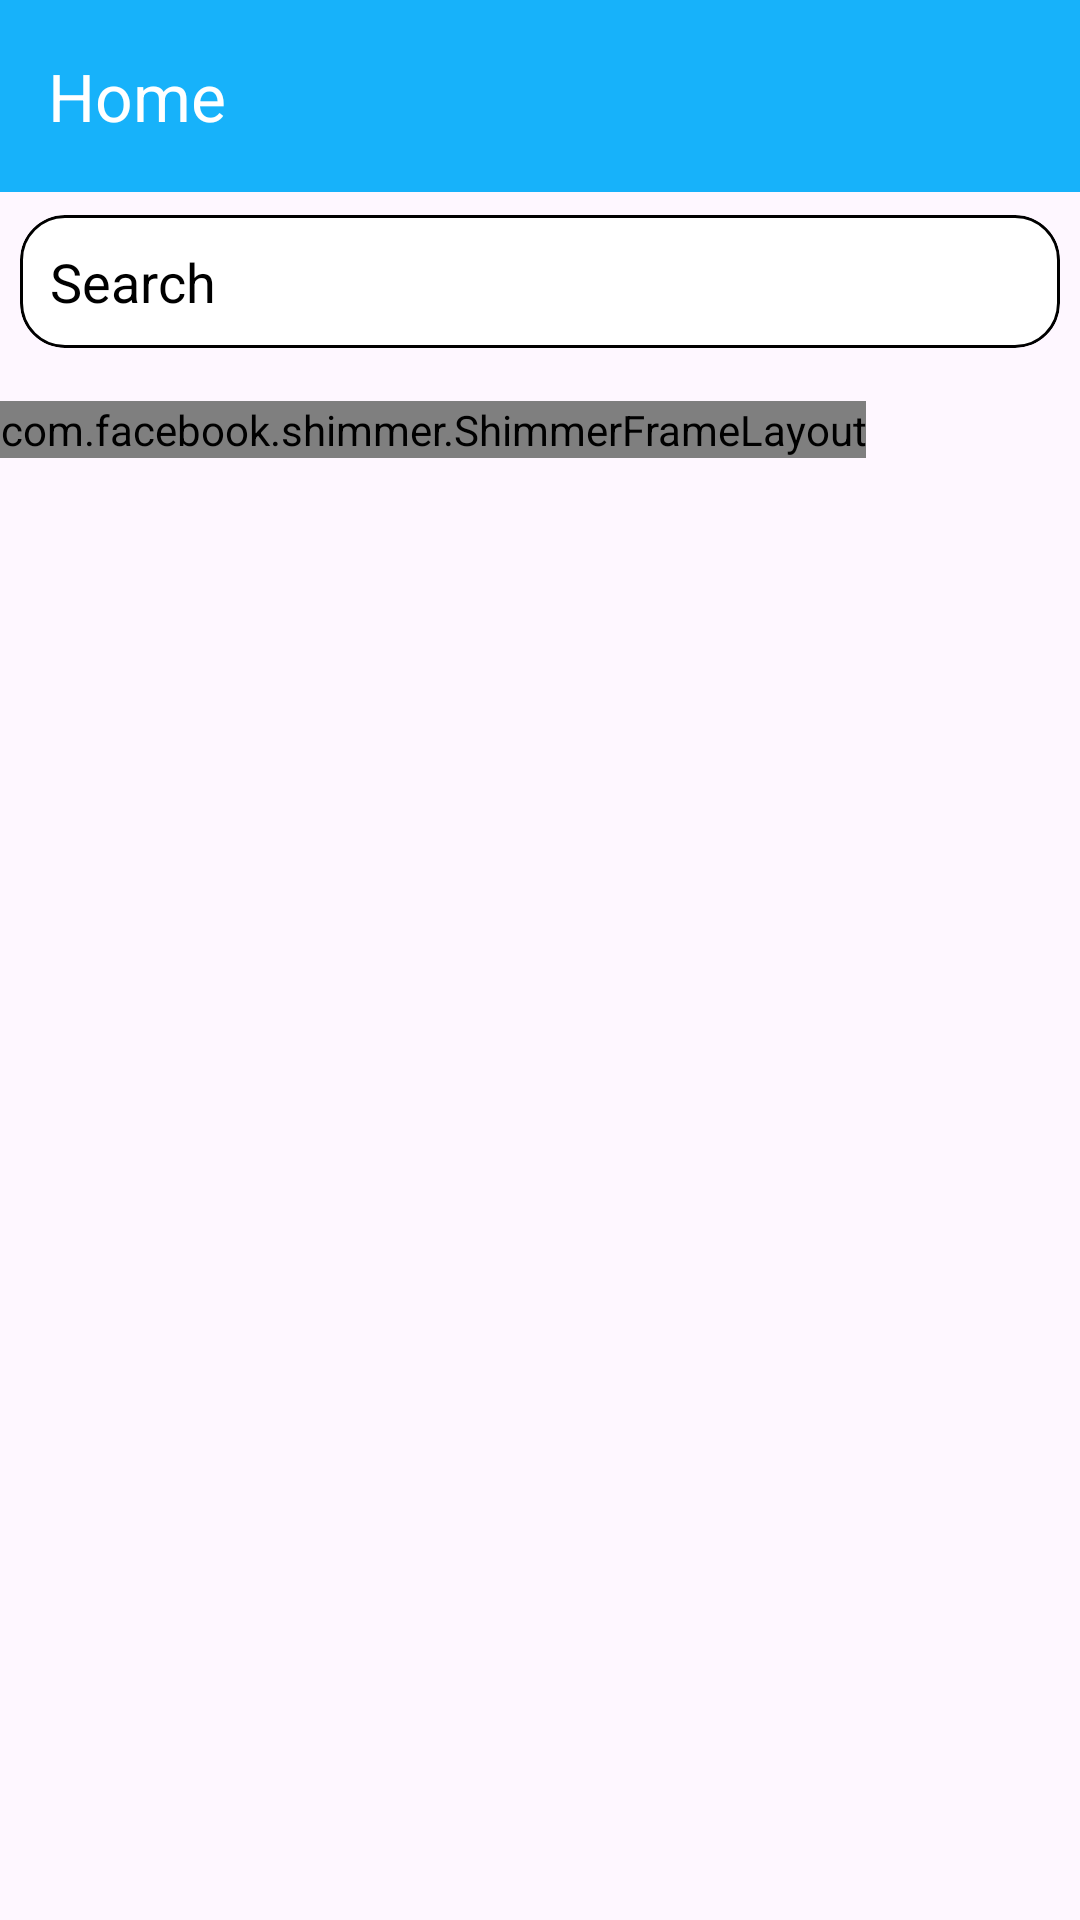

Reconstruct the res/layout file that produces this screen, plus the resources it refers to.
<!-- AndroidManifest.xml: application theme Theme.JantaGroceryAdmin -->
<!-- res/layout/fragment_home.xml -->
<?xml version="1.0" encoding="utf-8"?>
<LinearLayout xmlns:android="http://schemas.android.com/apk/res/android"
    xmlns:app="http://schemas.android.com/apk/res-auto"
    xmlns:tools="http://schemas.android.com/tools"
    android:layout_width="match_parent"
    android:layout_height="match_parent"
    android:orientation="vertical"
    tools:context=".view.fragment.HomeFragment">


    <androidx.appcompat.widget.Toolbar
        android:layout_width="match_parent"
        android:layout_height="wrap_content"
        android:background="@color/blue"
        app:title="Home"
        app:titleTextColor="#FFFFFF" />

    <com.google.android.material.card.MaterialCardView
        android:layout_width="match_parent"
        android:layout_height="wrap_content"
        android:backgroundTint="#FFFFFF"
        app:cardCornerRadius="15dp"
        app:cardUseCompatPadding="true"
        app:layout_collapseMode="pin"
        app:strokeColor="#000000">

        <EditText
            android:id="@+id/searchBar"
            android:layout_width="match_parent"
            android:layout_height="wrap_content"
            android:layout_gravity="center"
            android:background="@android:color/transparent"
            android:hint="Search"
            android:padding="10dp"
            android:textColorHint="#000000" />

    </com.google.android.material.card.MaterialCardView>

    <androidx.recyclerview.widget.RecyclerView
        android:id="@+id/categoriesRecyclerView"
        android:layout_width="match_parent"
        android:layout_height="wrap_content"
        android:layout_margin="5dp"
        android:orientation="horizontal"
        app:layoutManager="androidx.recyclerview.widget.LinearLayoutManager"
        tools:listitem="@layout/category_item_layout" />

    <RelativeLayout
        android:id="@+id/relativeLayout"
        android:layout_width="match_parent"
        android:layout_height="match_parent"
        android:visibility="gone">

        <TextView
            android:id="@+id/nothing"
            android:layout_width="wrap_content"
            android:layout_height="wrap_content"
            android:layout_centerInParent="true"
            android:text="Nothing to Show"
            android:textColor="#000000"
            android:textSize="20dp"
            android:textStyle="bold" />

    </RelativeLayout>


    <androidx.recyclerview.widget.RecyclerView
        android:id="@+id/productsRecyclerView"
        android:layout_width="match_parent"
        android:layout_height="match_parent"
        android:layout_margin="5dp"
        android:visibility="gone" />

    <RelativeLayout
        android:layout_width="match_parent"
        android:layout_height="match_parent">

        <com.facebook.shimmer.ShimmerFrameLayout
            android:id="@+id/shimmer_effect"
            android:layout_width="wrap_content"
            android:layout_height="wrap_content">

            <LinearLayout
                android:layout_width="match_parent"
                android:layout_height="match_parent"
                android:orientation="vertical">

                <include layout="@layout/product_shimmer_effect" />

                <include layout="@layout/product_shimmer_effect" />

                <include layout="@layout/product_shimmer_effect" />

                <include layout="@layout/product_shimmer_effect" />

            </LinearLayout>

        </com.facebook.shimmer.ShimmerFrameLayout>

    </RelativeLayout>
</LinearLayout>
<!-- res/layout/category_item_layout.xml (included above) -->
<?xml version="1.0" encoding="utf-8"?>
<androidx.cardview.widget.CardView xmlns:android="http://schemas.android.com/apk/res/android"
    xmlns:app="http://schemas.android.com/apk/res-auto"
    android:id="@+id/category"
    android:layout_width="wrap_content"
    android:layout_height="wrap_content"
    android:layout_margin="10dp"
    app:cardCornerRadius="10dp">

    <LinearLayout
        android:layout_width="match_parent"
        android:layout_height="match_parent"
        android:gravity="center"
        android:orientation="vertical">

        <ImageView
            android:id="@+id/categoryImage"
            android:layout_width="100dp"
            android:layout_height="100dp"
            android:background="@drawable/bg_category"
            android:scaleType="centerInside"
            android:src="@drawable/vegetable" />

        <TextView
            android:id="@+id/categoryName"
            android:layout_width="wrap_content"
            android:layout_height="wrap_content"
            android:layout_marginVertical="5dp"
            android:ellipsize="end"
            android:gravity="center"
            android:maxLines="2"
            android:padding="5dp"
            android:text="Category Name"
            android:textColor="#000000"
            android:textSize="15dp" />

    </LinearLayout>

</androidx.cardview.widget.CardView>
<!-- res/layout/product_shimmer_effect.xml (included above) -->
<?xml version="1.0" encoding="utf-8"?>
<androidx.cardview.widget.CardView xmlns:android="http://schemas.android.com/apk/res/android"
    xmlns:app="http://schemas.android.com/apk/res-auto"
    android:id="@+id/product"
    android:layout_width="match_parent"
    android:layout_height="wrap_content"
    android:layout_margin="5dp"
    android:backgroundTint="#FFFFFF"
    android:elevation="0dp"
    app:cardCornerRadius="10dp"
    app:cardPreventCornerOverlap="false"
    app:cardUseCompatPadding="true">

    <LinearLayout
        android:layout_width="match_parent"
        android:layout_height="wrap_content"
        android:orientation="horizontal"
        android:weightSum="2">

        <LinearLayout
            android:layout_width="match_parent"
            android:layout_height="wrap_content"
            android:layout_margin="15dp"
            android:layout_weight="1"
            android:orientation="vertical">

            <com.denzcoskun.imageslider.ImageSlider
                android:id="@+id/imageSlider"
                android:layout_width="wrap_content"
                android:layout_height="150dp"
                android:background="#DFE3E4"
                app:iss_auto_cycle="false"
                app:iss_text_align="CENTER" />

            <TextView
                android:id="@+id/productName"
                android:layout_width="50dp"
                android:layout_height="wrap_content"
                android:background="#DFE3E4"
                android:ellipsize="end"
                android:maxLines="1"
                android:text=""
                android:textColor="#000000"
                android:textSize="20dp" />

            <TextView
                android:layout_width="30dp"
                android:layout_height="wrap_content"
                android:background="#DFE3E4"
                android:text=""
                android:textColor="#6F6F6F"
                android:textSize="15dp" />

            <LinearLayout
                android:layout_width="match_parent"
                android:layout_height="wrap_content"
                android:orientation="horizontal"
                android:weightSum="2">

                <com.google.android.material.button.MaterialButton
                    android:layout_width="wrap_content"
                    android:layout_height="wrap_content"
                    android:layout_weight="1"
                    android:backgroundTint="#DFE3E4"
                    android:gravity="center"
                    android:padding="10dp"
                    android:text=""
                    android:textColor="#FFFFFF"
                    android:textSize="15dp"
                    android:textStyle="bold"
                    app:cornerRadius="10dp" />

            </LinearLayout>

        </LinearLayout>

        <LinearLayout
            android:layout_width="match_parent"
            android:layout_height="wrap_content"
            android:layout_margin="15dp"
            android:layout_weight="1"
            android:orientation="vertical">

            <com.denzcoskun.imageslider.ImageSlider
                android:layout_width="wrap_content"
                android:layout_height="150dp"
                android:background="#DFE3E4"
                app:iss_auto_cycle="false"
                app:iss_text_align="CENTER" />

            <TextView
                android:layout_width="50dp"
                android:layout_height="wrap_content"
                android:background="#DFE3E4"
                android:ellipsize="end"
                android:maxLines="1"
                android:text=""
                android:textColor="#000000"
                android:textSize="20dp" />

            <TextView
                android:layout_width="30dp"
                android:layout_height="wrap_content"
                android:background="#DFE3E4"
                android:text=""
                android:textColor="#6F6F6F"
                android:textSize="15dp" />

            <LinearLayout
                android:layout_width="match_parent"
                android:layout_height="wrap_content"
                android:orientation="horizontal"
                android:weightSum="2">


                <com.google.android.material.button.MaterialButton
                    android:layout_width="wrap_content"
                    android:layout_height="wrap_content"
                    android:layout_weight="1"
                    android:backgroundTint="#DFE3E4"
                    android:gravity="center"
                    android:padding="10dp"
                    android:text=""
                    android:textColor="#FFFFFF"
                    android:textSize="15dp"
                    android:textStyle="bold"
                    app:cornerRadius="10dp" />

            </LinearLayout>

        </LinearLayout>

    </LinearLayout>

</androidx.cardview.widget.CardView>
<!-- resources referenced by this layout -->
<resources>
  <color name="blue">#17B2FA</color>
  <!-- drawable bg_category (drawable) -->
  <?xml version="1.0" encoding="utf-8"?>
  <shape xmlns:android="http://schemas.android.com/apk/res/android"
      android:shape="rectangle">
      <solid android:color="#637595" />
      <corners android:radius="20dp"/>
  </shape>
  <style name="Theme.JantaGroceryAdmin" parent="Base.Theme.JantaGroceryAdmin" />
  <style name="Base.Theme.JantaGroceryAdmin" parent="Theme.Material3.DayNight.NoActionBar">
          
          
      </style>
</resources>
